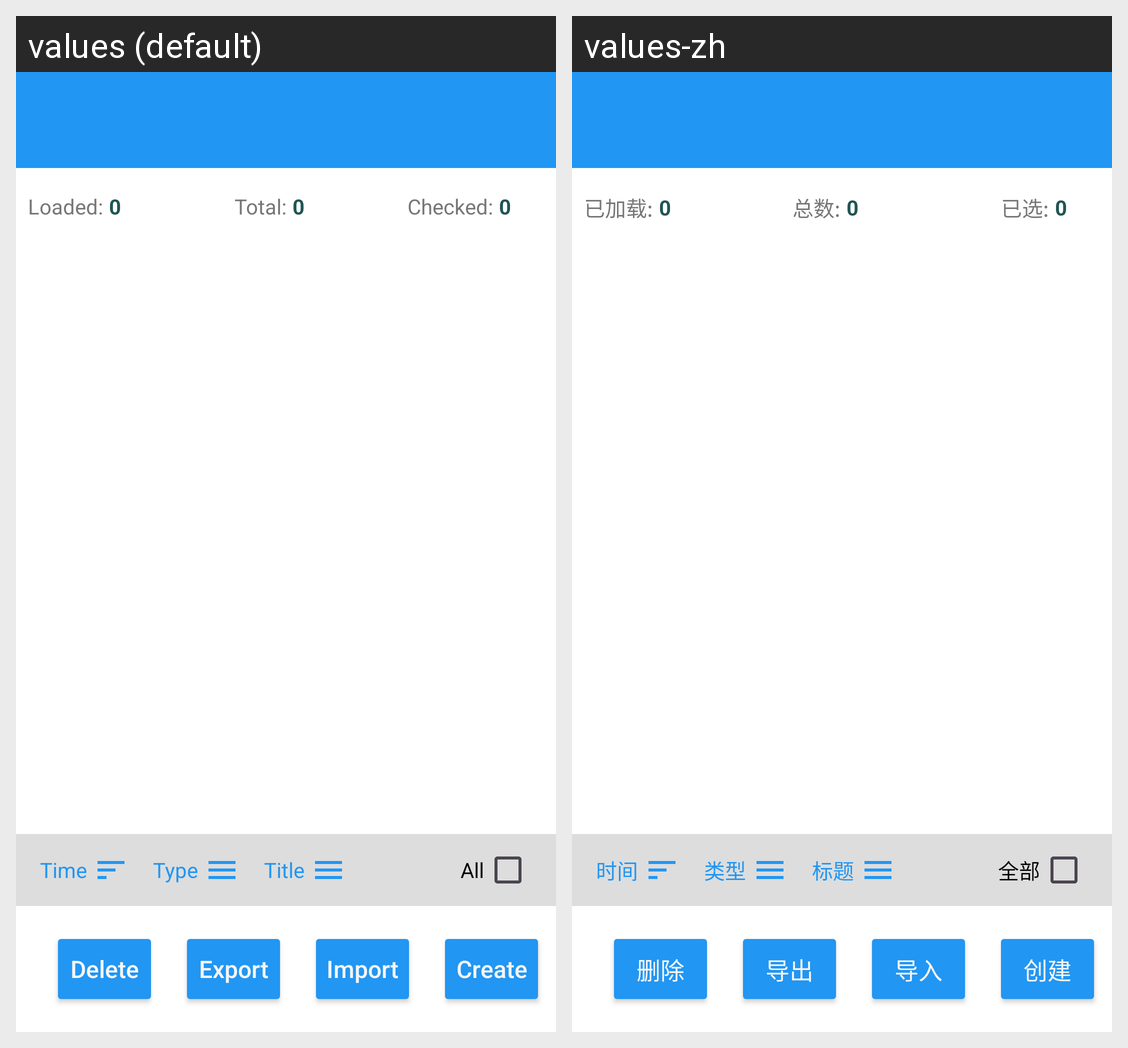

Here is an Android app screen in its default locale and in the app's own translations. Write out the translated-string differences for the strings that appear on this screen.
Android screen res/layout/activity_secret.xml rendered under 2 locales, left to right: values (default), values-zh. Device: Nexus 5 (rendered at 1080×1920; each locale shown at half size, 540×960, under a caption strip naming it); theme Theme.Freer.
Strings drawn on this screen, with the default value and each locale's value (text and hints the layout hard-codes, and strings that could not be matched under every locale, appear in the picture but are not listed):

delete
  values: Delete
  values-zh: 删除

export_tx
  values: Export
  values-zh: 导出

import_tx
  values: Import
  values-zh: 导入

create
  values: Create
  values-zh: 创建

loaded
  values: Loaded:
  values-zh: 已加载:

total
  values: Total:
  values-zh: 总数:

checked
  values: Checked:
  values-zh: 已选:

time
  values: Time
  values-zh: 时间

type
  values: Type
  values-zh: 类型

title
  values: Title
  values-zh: 标题

all
  values: All
  values-zh: 全部
